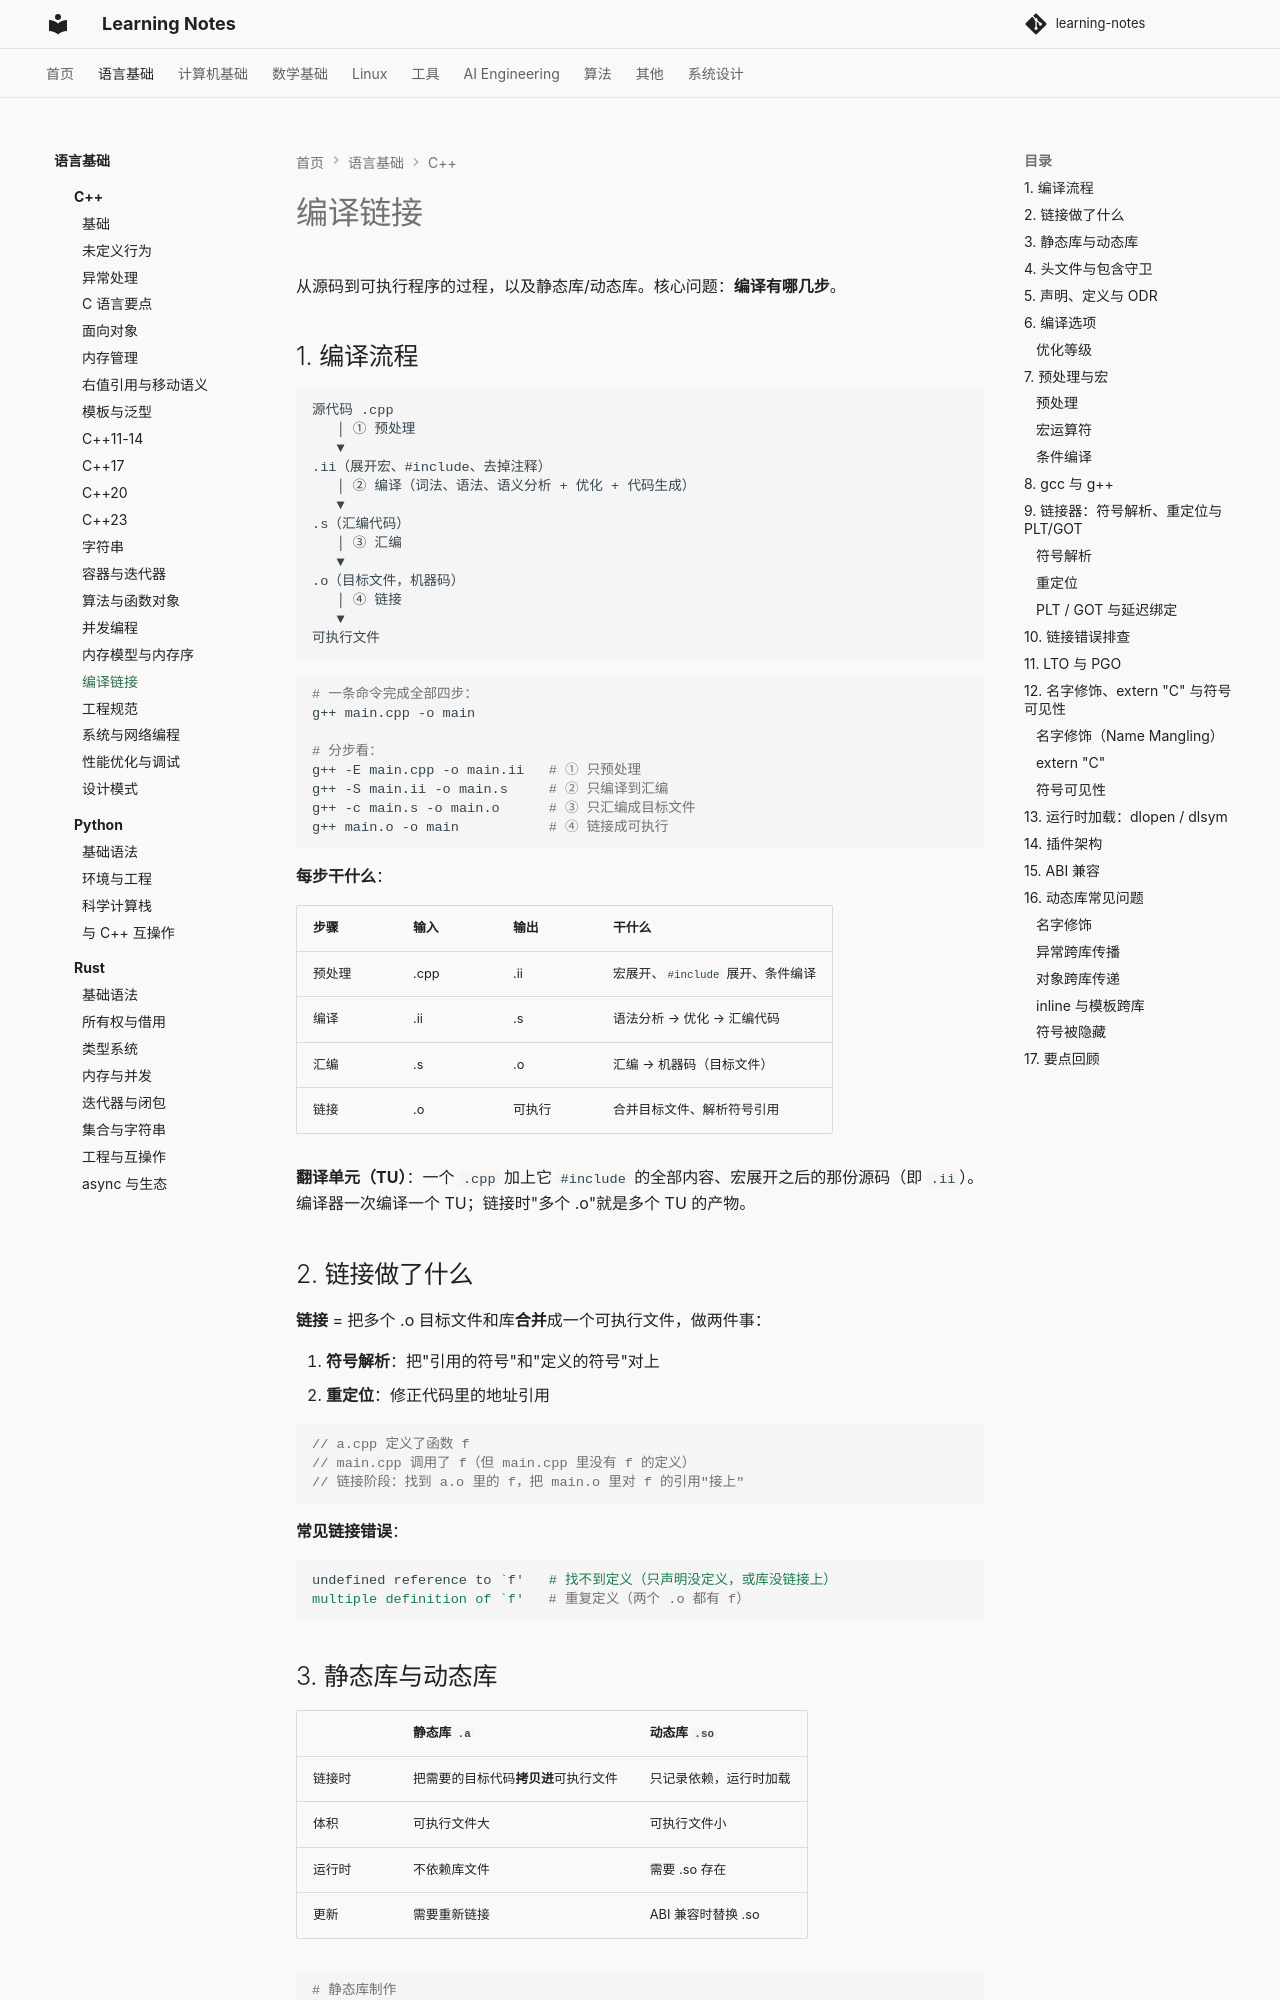

repository: handwan/learning-notes · page: 01-programming/cpp/编译链接/index.html · generator: mkdocs

# 编译链接

从源码到可执行程序的过程，以及静态库/动态库。核心问题：**编译有哪几步**。

## 1. 编译流程

```
源代码 .cpp
   │ ① 预处理
   ▼
.ii（展开宏、#include、去掉注释）
   │ ② 编译（词法、语法、语义分析 + 优化 + 代码生成）
   ▼
.s（汇编代码）
   │ ③ 汇编
   ▼
.o（目标文件，机器码）
   │ ④ 链接
   ▼
可执行文件
```

```bash
# 一条命令完成全部四步：
g++ main.cpp -o main

# 分步看：
g++ -E main.cpp -o main.ii   # ① 只预处理
g++ -S main.ii -o main.s     # ② 只编译到汇编
g++ -c main.s -o main.o      # ③ 只汇编成目标文件
g++ main.o -o main           # ④ 链接成可执行
```

**每步干什么**：

| 步骤 | 输入 | 输出 | 干什么 |
|------|------|------|--------|
| 预处理 | .cpp | .ii | 宏展开、`#include` 展开、条件编译 |
| 编译 | .ii | .s | 语法分析 → 优化 → 汇编代码 |
| 汇编 | .s | .o | 汇编 → 机器码（目标文件） |
| 链接 | .o | 可执行 | 合并目标文件、解析符号引用 |

**翻译单元（TU）**：一个 `.cpp` 加上它 `#include` 的全部内容、宏展开之后的那份源码（即 `.ii`）。编译器一次编译一个 TU；链接时"多个 .o"就是多个 TU 的产物。

## 2. 链接做了什么

**链接** = 把多个 .o 目标文件和库**合并**成一个可执行文件，做两件事：

1. **符号解析**：把"引用的符号"和"定义的符号"对上
2. **重定位**：修正代码里的地址引用

```cpp
// a.cpp 定义了函数 f
// main.cpp 调用了 f（但 main.cpp 里没有 f 的定义）
// 链接阶段：找到 a.o 里的 f，把 main.o 里对 f 的引用"接上"
```

**常见链接错误**：

```bash
undefined reference to `f'   # 找不到定义（只声明没定义，或库没链接上）
multiple definition of `f'   # 重复定义（两个 .o 都有 f）
```
